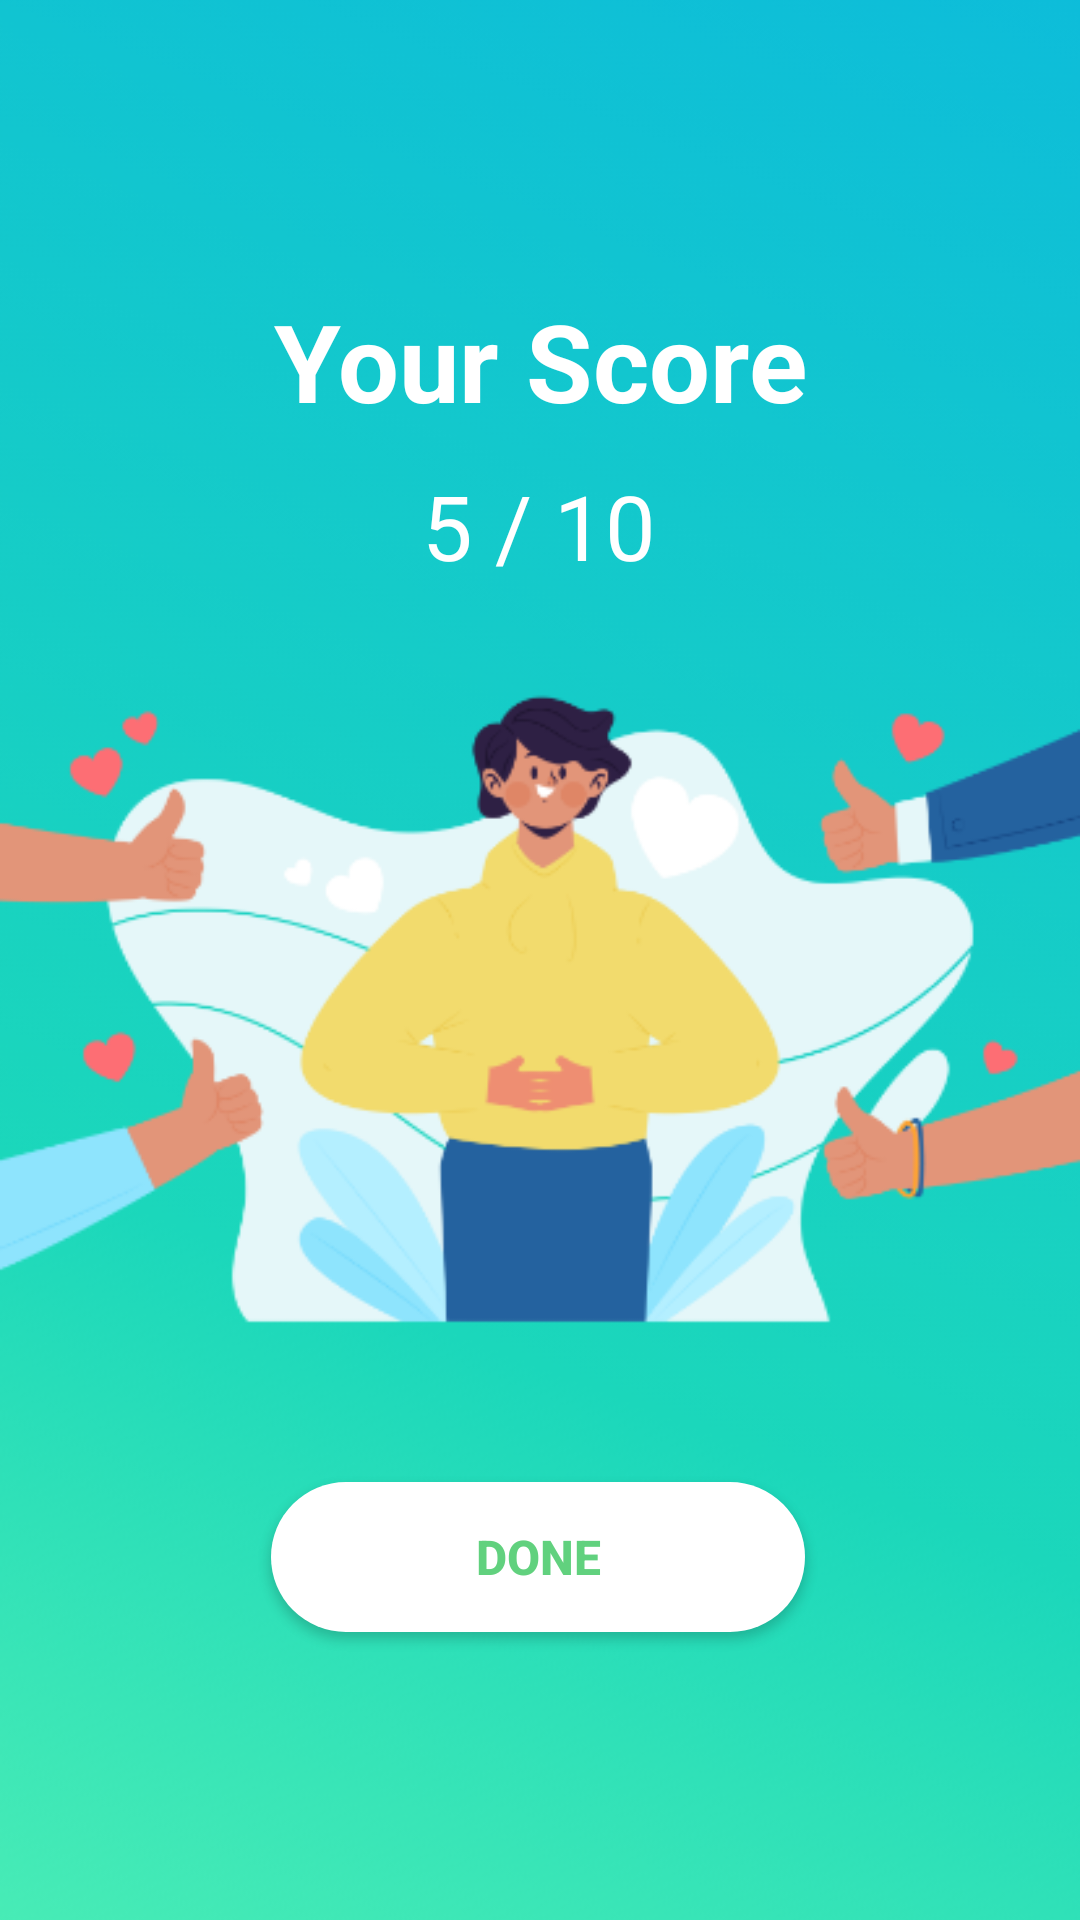

Write the Android layout XML for this screen, with the resource values it uses.
<!-- AndroidManifest.xml: application theme Theme.EcoEnvir -->
<!-- res/layout/activity_score.xml -->
<?xml version="1.0" encoding="utf-8"?>
<androidx.constraintlayout.widget.ConstraintLayout xmlns:android="http://schemas.android.com/apk/res/android"
    xmlns:app="http://schemas.android.com/apk/res-auto"
    xmlns:tools="http://schemas.android.com/tools"
    android:layout_width="match_parent"
    android:layout_height="match_parent"
    tools:context=".ScoreActivity">

    <ImageView
        android:id="@+id/imageView"
        android:layout_width="wrap_content"
        android:layout_height="0dp"
        android:scaleType="centerCrop"
        android:src="@drawable/score"
        app:layout_constraintBottom_toBottomOf="parent"
        app:layout_constraintEnd_toEndOf="parent"
        app:layout_constraintHorizontal_bias="1.0"
        app:layout_constraintStart_toStartOf="parent"
        app:layout_constraintTop_toTopOf="parent"
        app:layout_constraintVertical_bias="1.0" />

    <TextView
        android:id="@+id/scoreTitle"
        android:layout_width="wrap_content"
        android:layout_height="wrap_content"
        android:text="Your Score"
        android:textColor="@color/white"
        android:textSize="36sp"
        android:textStyle="bold"
        app:layout_constraintBottom_toBottomOf="parent"
        app:layout_constraintEnd_toEndOf="parent"
        app:layout_constraintStart_toStartOf="parent"
        app:layout_constraintTop_toTopOf="@+id/imageView"
        app:layout_constraintVertical_bias="0.162" />

    <TextView
        android:id="@+id/marks"
        android:layout_width="298dp"
        android:layout_height="62dp"
        android:gravity="center"
        android:text="5 / 10"
        android:textColor="@color/white"
        android:textSize="30sp"
        app:layout_constraintBottom_toBottomOf="parent"
        app:layout_constraintEnd_toEndOf="parent"
        app:layout_constraintHorizontal_bias="0.495"
        app:layout_constraintStart_toStartOf="parent"
        app:layout_constraintTop_toBottomOf="@+id/scoreTitle"
        app:layout_constraintVertical_bias="0.0" />

    <androidx.appcompat.widget.AppCompatButton
        android:id="@+id/btnDone"
        android:layout_width="178dp"
        android:layout_height="50dp"
        android:layout_marginBottom="96dp"
        android:background="@drawable/white_button"
        android:text="Done"
        android:textColor="#61D17E"
        android:textSize="16sp"
        android:textStyle="bold"
        app:layout_constraintBottom_toBottomOf="@+id/imageView"
        app:layout_constraintEnd_toEndOf="parent"
        app:layout_constraintHorizontal_bias="0.497"
        app:layout_constraintStart_toStartOf="parent"
        app:layout_constraintTop_toTopOf="parent"
        app:layout_constraintVertical_bias="1.0"
        app:layout_constraintWidth_percent=".8" />

</androidx.constraintlayout.widget.ConstraintLayout>
<!-- resources referenced by this layout -->
<resources>
  <color name="white">#FFFFFFFF</color>
  <!-- drawable score: png bitmap (drawable, 113997 bytes) -->
  <!-- drawable white_button (drawable) -->
  <?xml version="1.0" encoding="utf-8"?>
  <shape xmlns:android="http://schemas.android.com/apk/res/android">
  
      <corners android:radius="30dp"/>
  
      <solid android:color="#ffffff" />
  </shape>
  <style name="Theme.EcoEnvir" parent="Theme.MaterialComponents.Light.NoActionBar">
          
          <item name="colorPrimary">@color/purple_500</item>
          <item name="colorPrimaryVariant">@color/purple_700</item>
          <item name="colorOnPrimary">@color/white</item>
          
          <item name="colorSecondary">@color/teal_200</item>
          <item name="colorSecondaryVariant">@color/teal_700</item>
          <item name="colorOnSecondary">@color/black</item>
          
          <item name="android:statusBarColor" tools:targetApi="l">?attr/colorPrimaryVariant</item>
          
      </style>
  <color name="purple_500">#FF6200EE</color>
  <color name="purple_700">#FF3700B3</color>
  <color name="teal_200">#FF03DAC5</color>
  <color name="teal_700">#FF018786</color>
  <color name="black">#FF000000</color>
</resources>
